Dataset: data (GitHub, tanverhassantanver/Automated-Identification-of-Medicinal-Plants-Through-Image-Processing-and-Transfer-Learning). Classes: Aristolochia indica, Centella asiatica, giant calotrope, green chiretta, Terminalia bellirica.

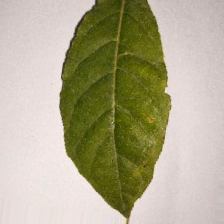
Label: Terminalia bellirica

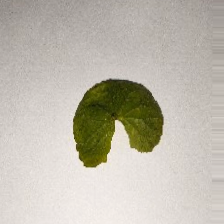
Label: Centella asiatica

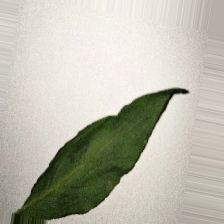
Label: green chiretta

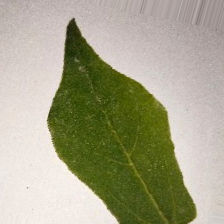
Label: Aristolochia indica

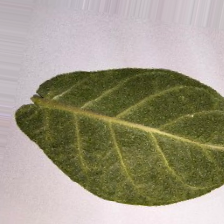
Label: giant calotrope

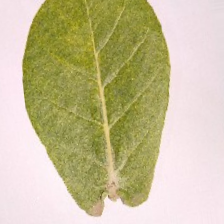
Label: giant calotrope
